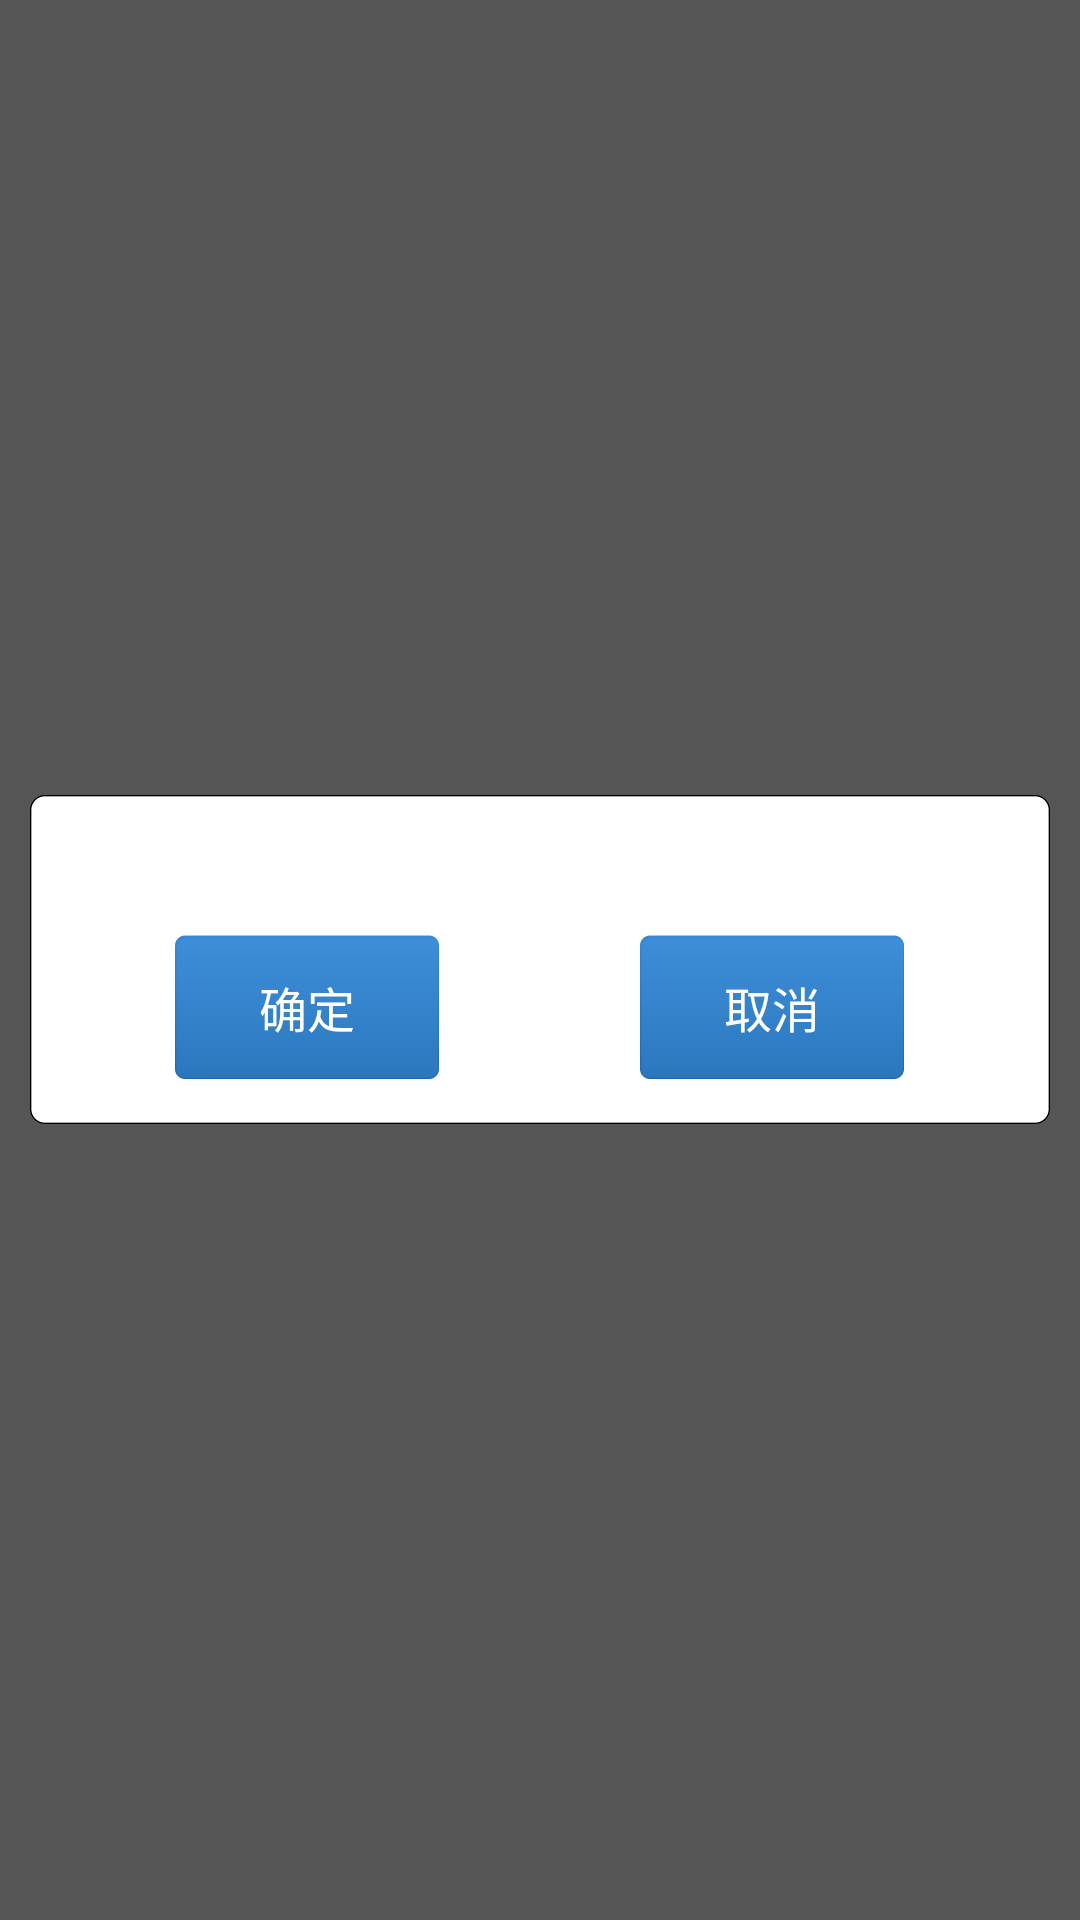

Android layout source for this screen:
<!-- AndroidManifest.xml: application theme AppTheme -->
<!-- res/layout/layout_dialog_confirm.xml -->
<?xml version="1.0" encoding="utf-8"?>
<RelativeLayout xmlns:android="http://schemas.android.com/apk/res/android"
    android:layout_width="match_parent"
    android:layout_height="match_parent"
    android:background="@color/colorBlack_t"
    >

    <LinearLayout
        android:layout_width="match_parent"
        android:layout_height="wrap_content"
        android:background="@drawable/edit_bg"
        android:gravity="center"
        android:orientation="vertical"
        android:padding="10dip"
        android:layout_margin="10dip"
        android:layout_centerInParent="true"
         >

        <TextView
            android:id="@+id/tv_dialog_title"
            android:layout_width="match_parent"
            android:layout_height="0dip"
            android:layout_weight="1"
            android:gravity="center"
            android:layout_margin="5dip"
            android:textColor="@android:color/black"
            android:textSize="16sp" />
        
        <LinearLayout 
            android:id="@+id/ll_dialog_content"
            android:layout_width="wrap_content"
            android:layout_height="wrap_content"
            android:orientation="vertical"
            android:layout_margin="5dip"
            android:visibility="gone"
            ></LinearLayout>

        <LinearLayout
            android:layout_width="fill_parent"
            android:layout_height="wrap_content"
            android:gravity="center"
            android:orientation="horizontal"
            android:padding="5dip"
             >

            <LinearLayout
                android:layout_width="0dip"
                android:layout_height="wrap_content"
                android:layout_weight="1"
                android:gravity="center" >

                <Button
                    android:id="@+id/btn_dialog_confirm"
                    android:layout_width="wrap_content"
                    android:layout_height="wrap_content"
                    android:background="@drawable/btn_confirm"
                    android:paddingBottom="5dip"
                    android:paddingLeft="20dip"
                    android:paddingRight="20dip"
                    android:paddingTop="5dip"
                    android:text="@string/btn_confirm"
                    android:textColor="@color/colorWhite"
                    android:textSize="16sp" />
            </LinearLayout>

            <LinearLayout
                android:id="@+id/ll_dialog_cancel"
                android:layout_width="0dip"
                android:layout_height="wrap_content"
                android:layout_weight="1"
                android:gravity="center" >

                <Button
                    android:id="@+id/btn_dialog_cancel"
                    android:layout_width="wrap_content"
                    android:layout_height="wrap_content"
                    android:background="@drawable/btn_confirm"
                    android:paddingBottom="5dip"
                    android:paddingLeft="20dip"
                    android:paddingRight="20dip"
                    android:paddingTop="5dip"
                    android:text="@string/btn_cancel"
                    android:textColor="@color/colorWhite"
                    android:textSize="16sp" />
            </LinearLayout>
        </LinearLayout>
    </LinearLayout>

</RelativeLayout>



<!-- resources referenced by this layout -->
<resources>
  <color name="colorBlack_t">#aa000000</color>
  <color name="colorWhite">#ffffffff</color>
  <!-- drawable btn_confirm (drawable) -->
  <?xml version="1.0" encoding="utf-8"?>
  <selector xmlns:android="http://schemas.android.com/apk/res/android" >
  
      <item android:drawable="@drawable/btn_confirm_normal" android:state_pressed="false"/>
      <item android:drawable="@drawable/btn_confirm_pressed" android:state_pressed="true"/>
  
  </selector>
  <!-- drawable edit_bg (drawable) -->
  <?xml version="1.0" encoding="utf-8"?>
  <shape xmlns:android="http://schemas.android.com/apk/res/android" >
  
      <corners android:radius="3dip"/>
  
      <stroke
          android:width="1dip"
          android:color="#ff000000"
          />
  
      <solid android:color="#ffffffff"/>
  
  </shape>
  <string name="btn_cancel">取消</string>
  <string name="btn_confirm">确定</string>
  <style name="AppTheme" parent="Theme.AppCompat.NoActionBar">
          <item name="android:windowBackground">@color/color_tran</item>
          <item name="android:windowEnableSplitTouch">true</item>
          
          
          
          
      </style>
</resources>
